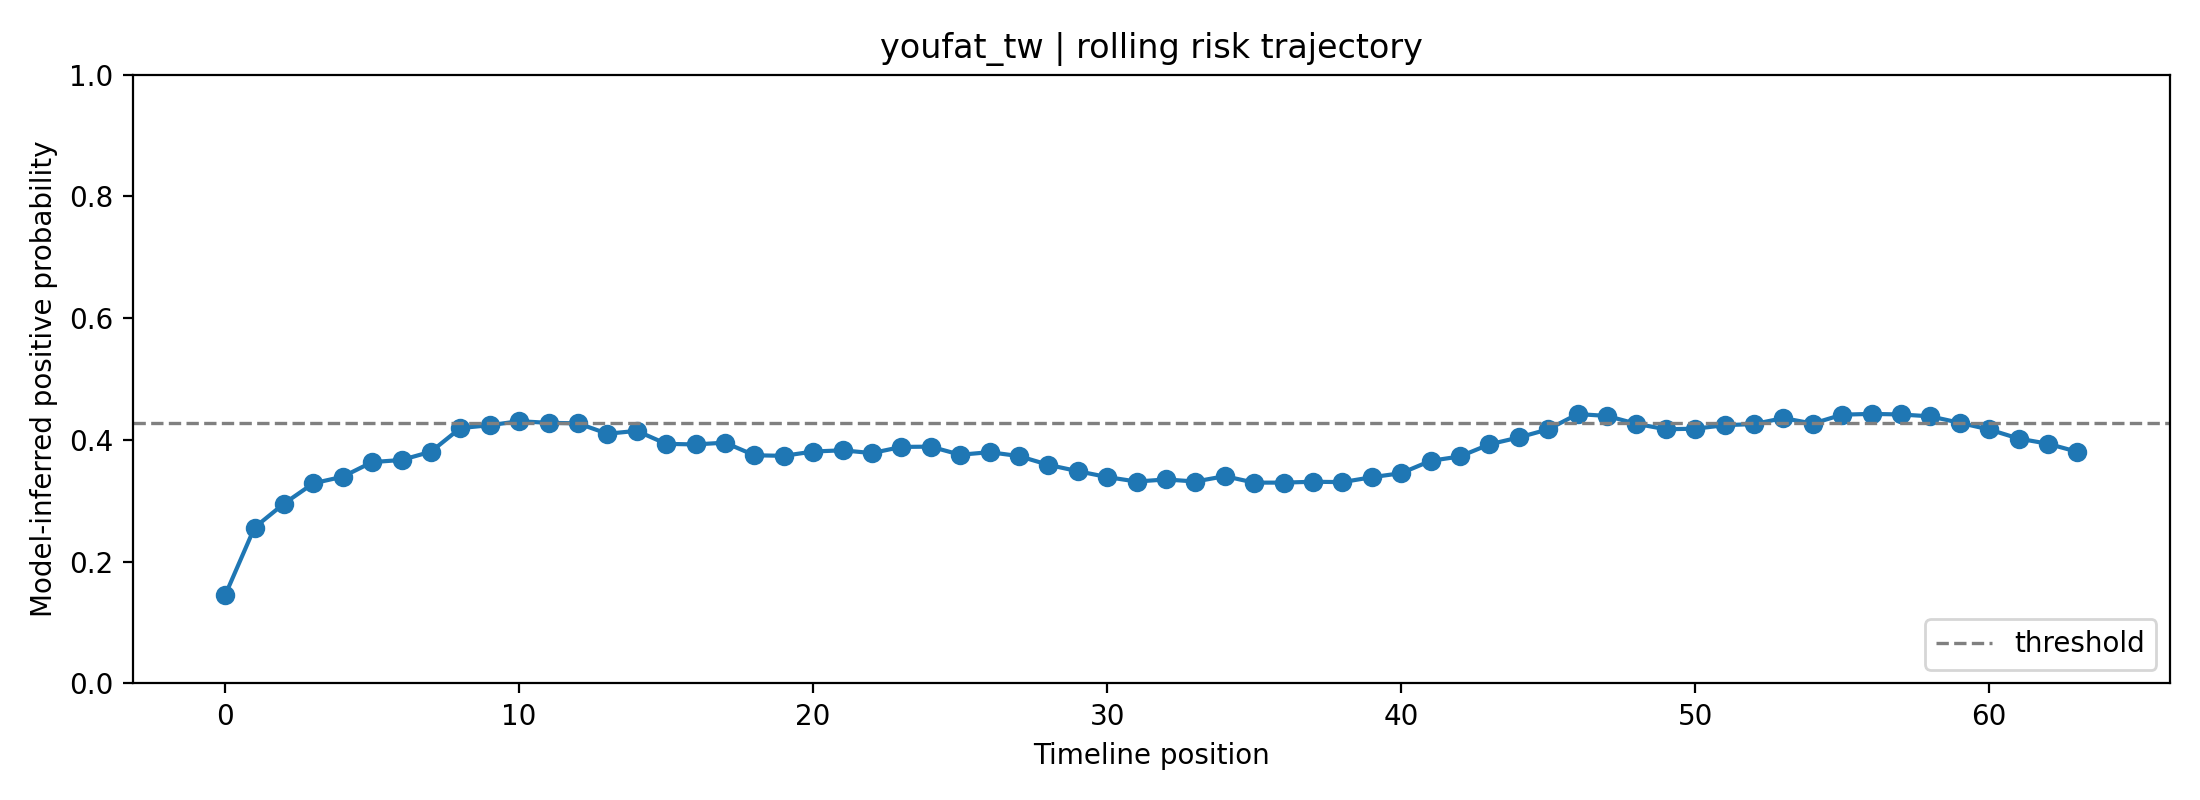

Values plotted in this chart, from the file beside it:
fold, user_id, label, position, risk_prob, raw_prob, logit, n_posts_used, mode
2, youfat_tw, 0, 0, 0.145, 0.3131, -0.7858, 1, rolling
2, youfat_tw, 0, 1, 0.2561, 0.4197, -0.324, 2, rolling
2, youfat_tw, 0, 2, 0.2953, 0.4512, -0.1958, 3, rolling
2, youfat_tw, 0, 3, 0.3288, 0.4765, -0.09415, 4, rolling
2, youfat_tw, 0, 4, 0.3396, 0.4844, -0.06241, 5, rolling
2, youfat_tw, 0, 5, 0.3636, 0.5016, 0.006344, 6, rolling
2, youfat_tw, 0, 6, 0.3671, 0.504, 0.01604, 7, rolling
2, youfat_tw, 0, 7, 0.3807, 0.5135, 0.05401, 8, rolling
2, youfat_tw, 0, 8, 0.4195, 0.5398, 0.1596, 8, rolling
2, youfat_tw, 0, 9, 0.4242, 0.5429, 0.172, 8, rolling
2, youfat_tw, 0, 10, 0.4308, 0.5473, 0.1896, 8, rolling
2, youfat_tw, 0, 11, 0.4281, 0.5455, 0.1824, 8, rolling
2, youfat_tw, 0, 12, 0.4273, 0.545, 0.1804, 8, rolling
2, youfat_tw, 0, 13, 0.4102, 0.5336, 0.1345, 8, rolling
2, youfat_tw, 0, 14, 0.4149, 0.5367, 0.1472, 8, rolling
2, youfat_tw, 0, 15, 0.3936, 0.5223, 0.08941, 8, rolling
2, youfat_tw, 0, 16, 0.3926, 0.5217, 0.08674, 8, rolling
2, youfat_tw, 0, 17, 0.3956, 0.5237, 0.09485, 8, rolling
2, youfat_tw, 0, 18, 0.3748, 0.5094, 0.03769, 8, rolling
2, youfat_tw, 0, 19, 0.3739, 0.5088, 0.03506, 8, rolling
2, youfat_tw, 0, 20, 0.381, 0.5137, 0.05476, 8, rolling
2, youfat_tw, 0, 21, 0.383, 0.5151, 0.06028, 8, rolling
2, youfat_tw, 0, 22, 0.3784, 0.5119, 0.04764, 8, rolling
2, youfat_tw, 0, 23, 0.3885, 0.5189, 0.07562, 8, rolling
2, youfat_tw, 0, 24, 0.389, 0.5192, 0.0768, 8, rolling
2, youfat_tw, 0, 25, 0.3757, 0.51, 0.04005, 8, rolling
2, youfat_tw, 0, 26, 0.3799, 0.513, 0.05184, 8, rolling
2, youfat_tw, 0, 27, 0.3735, 0.5085, 0.03397, 8, rolling
2, youfat_tw, 0, 28, 0.3591, 0.4984, -0.006523, 8, rolling
2, youfat_tw, 0, 29, 0.3487, 0.491, -0.03615, 8, rolling
2, youfat_tw, 0, 30, 0.339, 0.484, -0.06411, 8, rolling
2, youfat_tw, 0, 31, 0.3316, 0.4786, -0.08566, 8, rolling
2, youfat_tw, 0, 32, 0.3351, 0.4811, -0.07553, 8, rolling
2, youfat_tw, 0, 33, 0.3317, 0.4786, -0.08559, 8, rolling
2, youfat_tw, 0, 34, 0.3405, 0.4851, -0.05978, 8, rolling
2, youfat_tw, 0, 35, 0.3299, 0.4773, -0.09093, 8, rolling
2, youfat_tw, 0, 36, 0.3299, 0.4773, -0.09082, 8, rolling
2, youfat_tw, 0, 37, 0.3313, 0.4783, -0.0867, 8, rolling
2, youfat_tw, 0, 38, 0.3307, 0.4779, -0.08841, 8, rolling
2, youfat_tw, 0, 39, 0.3387, 0.4838, -0.06487, 8, rolling
2, youfat_tw, 0, 40, 0.3454, 0.4886, -0.04565, 8, rolling
2, youfat_tw, 0, 41, 0.3657, 0.503, 0.01207, 8, rolling
2, youfat_tw, 0, 42, 0.3729, 0.5081, 0.03228, 8, rolling
2, youfat_tw, 0, 43, 0.3928, 0.5218, 0.08718, 8, rolling
2, youfat_tw, 0, 44, 0.404, 0.5294, 0.1179, 8, rolling
2, youfat_tw, 0, 45, 0.4174, 0.5384, 0.1539, 8, rolling
2, youfat_tw, 0, 46, 0.4425, 0.555, 0.2207, 8, rolling
2, youfat_tw, 0, 47, 0.4394, 0.553, 0.2126, 8, rolling
2, youfat_tw, 0, 48, 0.4264, 0.5444, 0.178, 8, rolling
2, youfat_tw, 0, 49, 0.4175, 0.5385, 0.1543, 8, rolling
2, youfat_tw, 0, 50, 0.4184, 0.5391, 0.1567, 8, rolling
2, youfat_tw, 0, 51, 0.4242, 0.5429, 0.1721, 8, rolling
2, youfat_tw, 0, 52, 0.4261, 0.5442, 0.1771, 8, rolling
2, youfat_tw, 0, 53, 0.4359, 0.5506, 0.2032, 8, rolling
2, youfat_tw, 0, 54, 0.4269, 0.5447, 0.1792, 8, rolling
2, youfat_tw, 0, 55, 0.4415, 0.5543, 0.2181, 8, rolling
2, youfat_tw, 0, 56, 0.4428, 0.5551, 0.2214, 8, rolling
2, youfat_tw, 0, 57, 0.4418, 0.5545, 0.2189, 8, rolling
2, youfat_tw, 0, 58, 0.4387, 0.5525, 0.2107, 8, rolling
2, youfat_tw, 0, 59, 0.4281, 0.5455, 0.1825, 8, rolling
... 4 more rows
